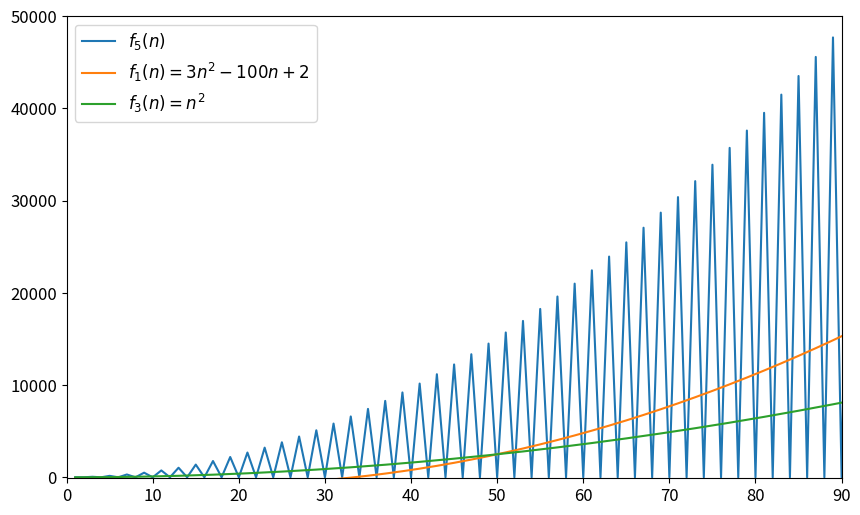

Generate this figure with matplotlib:
import matplotlib.pyplot as plt
import numpy as np


def f1(n):
    return 3*n**2 - 100*n + 2


def f2(n):
    return 2**n


def f3(n):
    return n**2


def f4(n):
    return np.log2(10*n)


def f5(n):
    return np.where(n % 2 == 1, 6 * n ** 2 + 2 * n + 3, 6)


def f6(n):
    return 10*n + 5000


# Creating an array of n values
n_values = np.linspace(1, 300, 300)

# Applying the functions to n values
f1_values = f1(n_values)
f2_values = f2(n_values)
f3_values = f3(n_values)
f4_values = f4(n_values)
f5_values = f5(n_values)
f6_values = f6(n_values)

# Plotting the function
plt.rcParams.update({'font.size': 12})
plt.figure(figsize=(10, 6))
f1_line, = plt.plot(n_values, f1_values, label=r"$f_1(n) = 3n^2 - 100n + 2$")
f2_line, = plt.plot(n_values, f2_values, label=r"$f_2(n) = 2^n$")
f3_line, = plt.plot(n_values, f3_values, label=r"$f_3(n) = n^2$")
f4_line, = plt.plot(n_values, f4_values, label=r"$f_4(n) = log_2(10n)$")
f6_line, = plt.plot(n_values, f6_values, label=r"$f_6(n) = 10n + 5000$")
plt.xlabel("n")
plt.ylabel("f(n)")
# plt.legend()
# plt.yticks([])
plt.annotate(r"$f_2(n) = 2^n$", xy=(18, 18000))
plt.annotate(r"$f_1(n) = 3n^2 - 100n + 2$", xy=(55, 15000))
plt.annotate(r"$f_3(n) = n^2$", xy=(108, 10000))
plt.annotate(r"$f_4(n) = log_2(10n)$", xy=(80, 1000))
plt.annotate(r"$f_6(n) = 10n+5000$", xy=(110, 4800))

# Setting the x and y axis boundaries
plt.xlim(0, 140)  # Set the x-axis limits
plt.ylim(-100, 20000)  # Set the y-axis limits

# Saving plot
plt.savefig('worksheet1.png')

# Add f5
plt.clf()
f5_line, = plt.plot(n_values, f5_values, label=r"$f_5(n)$")
f1_line, = plt.plot(n_values, f1_values, label=r"$f_1(n) = 3n^2 - 100n + 2$")
f3_line, = plt.plot(n_values, f3_values, label=r"$f_3(n) = n^2$")
plt.legend()
plt.xlim(0, 90)  # Set the x-axis limits
plt.ylim(-100, 50000)  # Set the y-axis limits

# Saving plot
plt.savefig('worksheet2.png')
